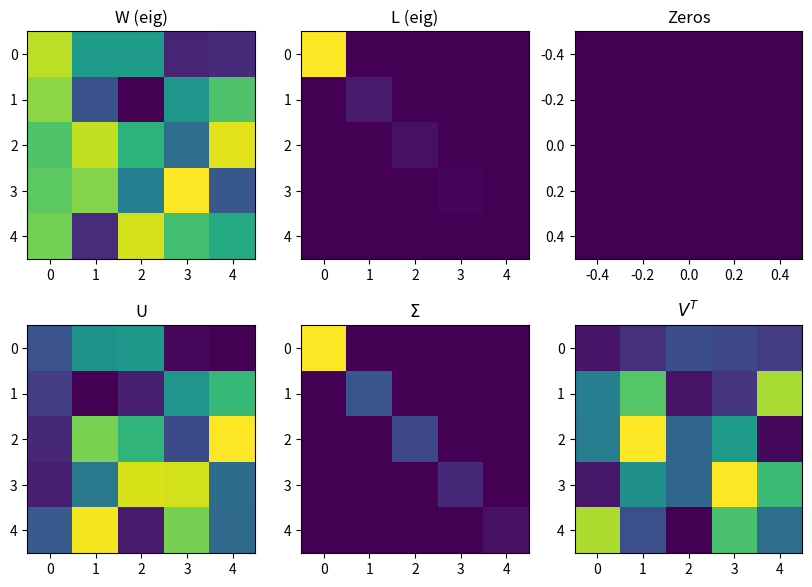

Recreate this plot in Python.
"""Relationship between eigenValues and SVD for symmetric matrix."""
import numpy as np
import matplotlib.pyplot as plt


def findSVD(matrix):
    """
    :param matrix: Input can be either square or rectangular matrix.
    :return: The SVD of a matrix i.e (U: orthogonal basis for column space input matrix,
                                      S: Singular values of input matrix,
                                      V: orthogonal basis for row space input matrix)
    """

    U, S, V = np.linalg.svd(matrix)
    return U, S, V


def eigenDecomposition(matrix):
    """
    :param matrix: Input can only be square matrix.
    :return: The eigen elements of a matrix i.e (L: eigen values,
                                                 W: eigen vectors)
    """
    L, W = np.linalg.eig(matrix)
    return L, W


def plotValues(ax, value1, value2, value3, title1, title2, title3, rowValue):
    ax[rowValue, 0].imshow(value1)
    ax[rowValue, 0].set_title(title1)
    ax[rowValue, 1].imshow(value2)
    ax[rowValue, 1].set_title(title2)
    ax[rowValue, 2].imshow(value3)
    ax[rowValue, 2].set_title(title3)


"""Create a symmetric matrix(5x5)"""
A = np.random.rand(5, 5)
symmetricA = A.T @ A

eigenValues, eigenVectors = eigenDecomposition(symmetricA)
valueU, valueS, valueV = findSVD(A)

"""Sorting eigenDecomposition Values."""
sidx = np.argsort(eigenValues)[::-1]
eigenValues = eigenValues[sidx]
eigenVectors = eigenVectors[:, sidx]

fig, ax = plt.subplots(2, 3, figsize=(10, 7))
plotValues(ax, eigenVectors, np.diag(eigenValues), np.zeros((1, 1,)), 'W (eig)', 'L (eig)', 'Zeros', 0)
plotValues(ax, valueU, np.diag(valueS), valueV, 'U', '$\Sigma$', '$V^T$', 1)

plt.show()
